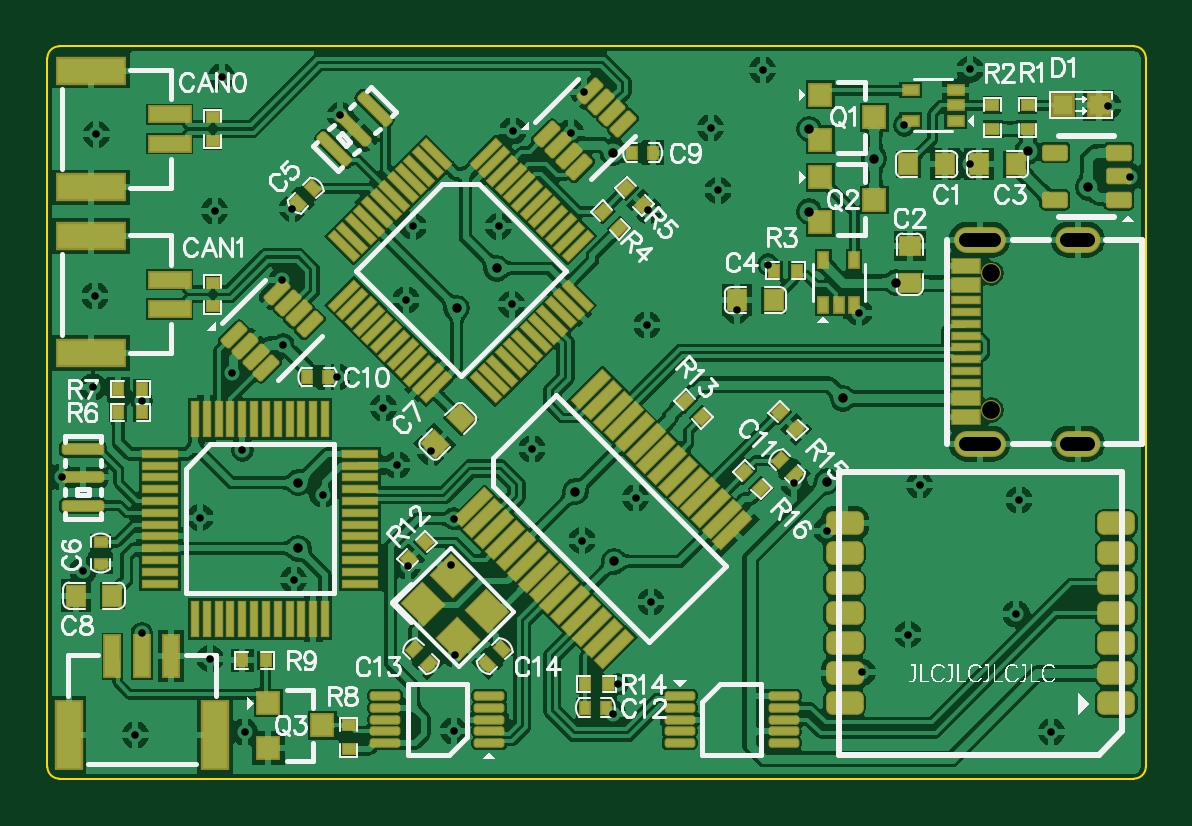
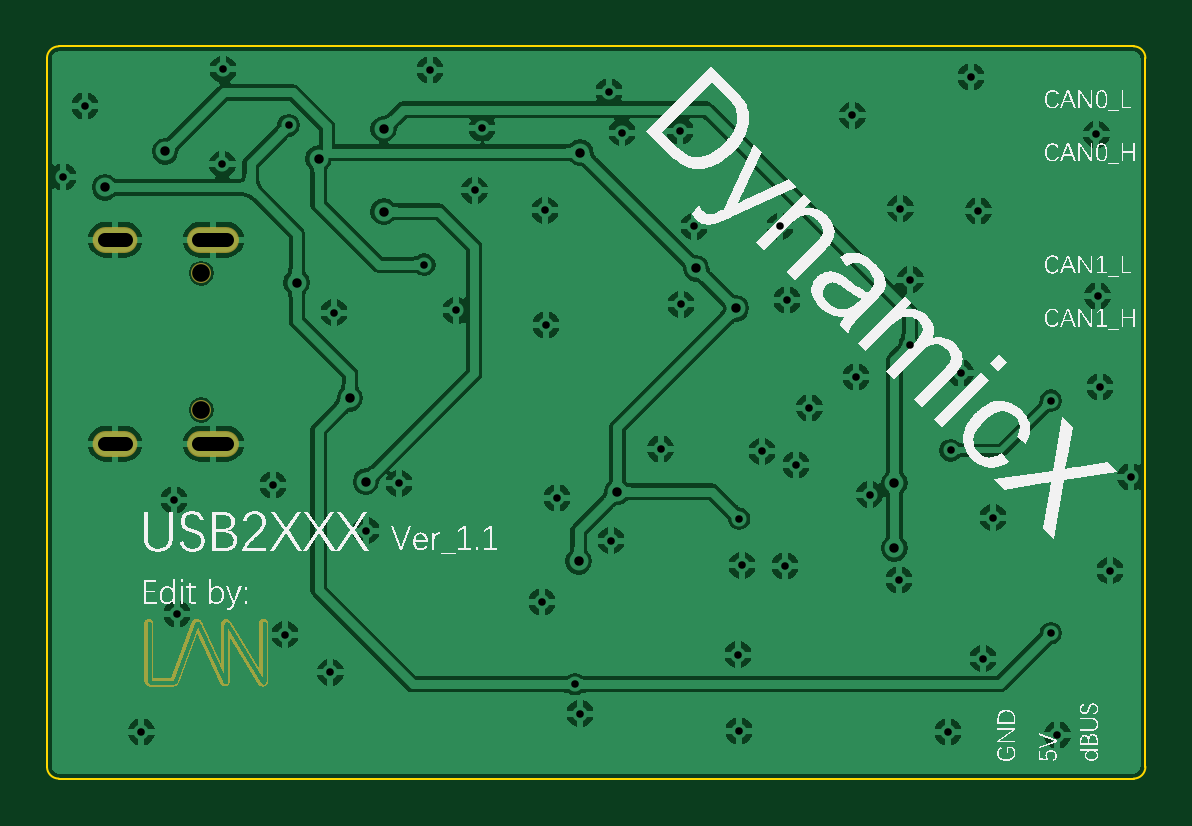
Circuit board: 11 layer files. Board 46.5 x 31.0 mm.
- drill: USB2ANY-RoundHoles-NonPlated.TXT (118 bytes)
- drill: USB2ANY-RoundHoles-Plated.TXT (1239 bytes)
- drill: USB2ANY-SlotHoles-Plated.TXT (199 bytes)
- bottom_copper: USB2ANY.GBL (70769 bytes)
- bottom_silk: USB2ANY.GBO (102583 bytes)
- bottom_mask: USB2ANY.GBS (233327 bytes)
- outline: USB2ANY.GKO (465 bytes)
- top_copper: USB2ANY.GTL (180875 bytes)
- top_silk: USB2ANY.GTO (49490 bytes)
- paste: USB2ANY.GTP (12231 bytes)
- top_mask: USB2ANY.GTS (12448 bytes)

=== drill: USB2ANY-RoundHoles-NonPlated.TXT ===
M48
;Layer_Color=9474304
;FILE_FORMAT=4:4
METRIC,TZ
;TYPE=NON_PLATED
T4F00S00C0.7500
%
T04
X399874Y156100
Y213901
M30

=== drill: USB2ANY-RoundHoles-Plated.TXT ===
M48
;Layer_Color=9474304
;FILE_FORMAT=4:4
METRIC,TZ
;TYPE=PLATED
T1F00S00C0.3200
T2F00S00C0.4000
%
T01
X425250Y19750
X410250Y69750
X411500Y118000
X369500Y124250
X316250Y125000
X330250Y105000
X345250Y45000
X364500Y61000
X255750Y74750
X241750Y40000
X239500Y27500
X172250Y20250
X172750Y52500
X171000Y90250
X152750Y90000
X172250Y110000
X162500Y138500
X148250Y132750
X117000Y120250
X104500Y84000
X64750Y110500
X82750Y139000
X6500Y127750
X15250Y88000
X40250Y61500
X69000Y50750
X83750Y19750
X37500Y18500
X226500Y100750
X249250Y118750
X205500Y139500
X196750Y200750
X191250Y233750
X155000
X152000Y202500
X142500Y157000
X122750Y170000
X100000Y183750
X99750Y211250
X104000Y241250
X71000Y240250
X74000Y297000
X124250Y280750
X197250Y274250
X221750Y273500
X227250Y290750
X281000Y275500
X284250Y249000
X254500Y240500
X254000Y192000
X292000Y198250
X305500Y217500
X343750Y197250
X363000Y276500
X303000Y300000
X21000Y272750
X20500Y204250
X19500Y165750
X40250Y160000
X78500Y171750
X391000Y260000
X390750Y300250
X449250Y284750
X458500Y254750
T02
X106500Y97500
Y125250
X223759Y121490
X240193Y91962
X330250Y125750
X337015Y161000
X359500Y210000
X350250Y262500
X322750Y275000
Y240000
X239500Y265000
X190428Y216000
X173500Y199072
X415250Y265500
X440750Y250250
M30

=== drill: USB2ANY-SlotHoles-Plated.TXT (199 bytes, source withheld) ===
=== bottom_copper: USB2ANY.GBL (70769 bytes, source omitted) ===
=== bottom_silk: USB2ANY.GBO (102583 bytes, source omitted) ===
=== bottom_mask: USB2ANY.GBS (233327 bytes, source omitted) ===
=== outline: USB2ANY.GKO ===
G04*
G04 #@! TF.GenerationSoftware,Altium Limited,Altium Designer,20.0.13 (296)*
G04*
G04 Layer_Color=16711935*
%FSLAX44Y44*%
%MOMM*%
G71*
G01*
G75*
%ADD10C,0.1000*%
D10*
X460250Y0D02*
G03*
X465250Y5000I0J5000D01*
G01*
X250D02*
G03*
X5250Y0I5000J0D01*
G01*
Y310000D02*
G03*
X250Y305000I0J-5000D01*
G01*
X465250D02*
G03*
X460250Y310000I-5000J0D01*
G01*
X5250Y0D02*
X460250D01*
X465250Y5000D02*
Y305000D01*
X250Y5000D02*
Y305000D01*
X5250Y310000D02*
X460250D01*
M02*

=== top_copper: USB2ANY.GTL (180875 bytes, source omitted) ===
=== top_silk: USB2ANY.GTO (49490 bytes, source omitted) ===
=== paste: USB2ANY.GTP (12231 bytes, source omitted) ===
=== top_mask: USB2ANY.GTS (12448 bytes, source omitted) ===
